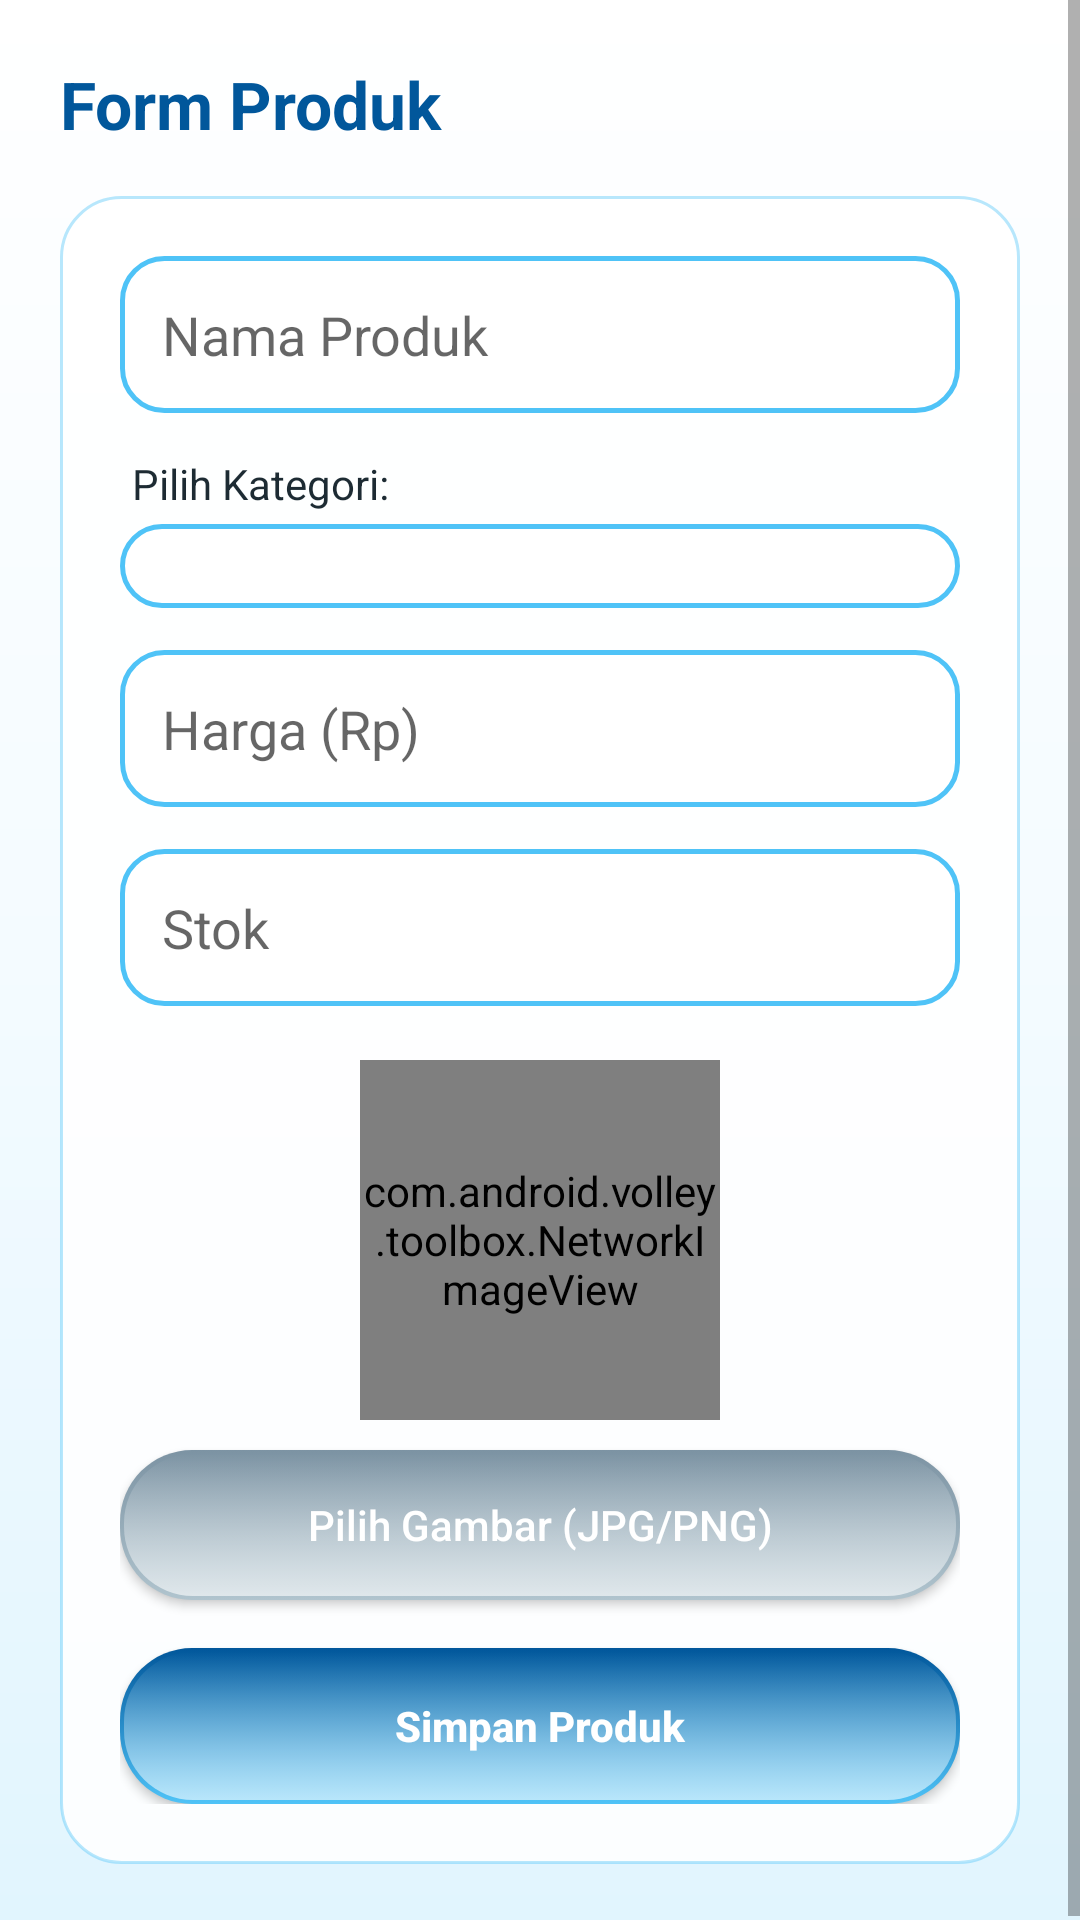

Layout XML and referenced resources for this Android screen:
<!-- AndroidManifest.xml: application theme Theme.PesananMakanan -->
<!-- res/layout/activity_produk_form.xml -->
<?xml version="1.0" encoding="utf-8"?>
<ScrollView xmlns:android="http://schemas.android.com/apk/res/android"
    android:layout_width="match_parent"
    android:layout_height="match_parent"
    android:background="@drawable/bg_screen_gradient">

    <LinearLayout
        android:layout_width="match_parent"
        android:layout_height="wrap_content"
        android:orientation="vertical"
        android:padding="20dp">

        <TextView
            android:layout_width="wrap_content"
            android:layout_height="wrap_content"
            android:text="Form Produk"
            android:textSize="22sp"
            android:textStyle="bold"
            android:textColor="@color/primary_dark"
            android:layout_marginBottom="16dp"/>

        <LinearLayout
            android:layout_width="match_parent"
            android:layout_height="wrap_content"
            android:orientation="vertical"
            android:padding="20dp"
            android:background="@drawable/bg_glass_panel"
            android:elevation="4dp">

            <EditText
                android:id="@+id/etNamaProduk"
                android:layout_width="match_parent"
                android:layout_height="wrap_content"
                android:hint="Nama Produk"
                android:padding="14dp"
                android:layout_marginBottom="14dp"
                android:background="@drawable/bg_field_glossy"/>

            <TextView
                android:layout_width="wrap_content"
                android:layout_height="wrap_content"
                android:text="Pilih Kategori:"
                android:textSize="14sp"
                android:textColor="@color/black"
                android:layout_marginBottom="4dp"
                android:layout_marginStart="4dp"/>

            <Spinner
                android:id="@+id/spKategori"
                android:layout_width="match_parent"
                android:layout_height="wrap_content"
                android:padding="14dp"
                android:layout_marginBottom="14dp"
                android:background="@drawable/bg_field_glossy"/>

            <EditText
                android:id="@+id/etHarga"
                android:layout_width="match_parent"
                android:layout_height="wrap_content"
                android:hint="Harga (Rp)"
                android:inputType="numberDecimal"
                android:padding="14dp"
                android:layout_marginBottom="14dp"
                android:background="@drawable/bg_field_glossy"/>

            <EditText
                android:id="@+id/etStok"
                android:layout_width="match_parent"
                android:layout_height="wrap_content"
                android:hint="Stok"
                android:inputType="number"
                android:padding="14dp"
                android:layout_marginBottom="18dp"
                android:background="@drawable/bg_field_glossy"/>

            <com.android.volley.toolbox.NetworkImageView
                android:id="@+id/ivPreviewLama"
                android:layout_width="120dp"
                android:layout_height="120dp"
                android:layout_gravity="center"
                android:scaleType="centerCrop"
                android:background="@drawable/bg_thumb_glass"
                android:layout_marginBottom="10dp"/>

            <ImageView
                android:id="@+id/ivPreviewBaru"
                android:layout_width="120dp"
                android:layout_height="120dp"
                android:layout_gravity="center"
                android:scaleType="centerCrop"
                android:background="@drawable/bg_thumb_glass"
                android:visibility="gone"
                android:layout_marginBottom="10dp"/>

            <Button
                android:id="@+id/btnPilihGambar"
                android:layout_width="match_parent"
                android:layout_height="50dp"
                android:text="Pilih Gambar (JPG/PNG)"
                android:textAllCaps="false"
                android:background="@drawable/btn_glossy_grey"
                android:textColor="@color/white"
                android:layout_marginBottom="16dp"/>

            <Button
                android:id="@+id/btnSimpanProduk"
                android:layout_width="match_parent"
                android:layout_height="52dp"
                android:text="Simpan Produk"
                android:textAllCaps="false"
                android:textStyle="bold"
                android:background="@drawable/btn_glossy_primary"
                android:textColor="@color/white"/>

            <ProgressBar
                android:id="@+id/progressForm"
                android:layout_width="wrap_content"
                android:layout_height="wrap_content"
                android:layout_gravity="center"
                android:indeterminateTint="@color/primary"
                android:layout_marginTop="14dp"
                android:visibility="gone"/>
        </LinearLayout>
    </LinearLayout>
</ScrollView>
<!-- resources referenced by this layout -->
<resources>
  <color name="black">#1D2B33</color>
  <color name="primary">#0288D1</color>
  <color name="primary_dark">#01579B</color>
  <color name="white">#FFFFFF</color>
  <!-- drawable bg_field_glossy (drawable) -->
  <?xml version="1.0" encoding="utf-8"?>
  <shape xmlns:android="http://schemas.android.com/apk/res/android"
      android:shape="rectangle">
      <corners android:radius="14dp"/>
      <solid android:color="@color/white"/>
      <stroke android:width="1.5dp" android:color="@color/primary_light"/>
  </shape>
  <!-- drawable bg_glass_panel (drawable) -->
  <?xml version="1.0" encoding="utf-8"?>
  <shape xmlns:android="http://schemas.android.com/apk/res/android"
      android:shape="rectangle">
      <corners android:radius="20dp"/>
      <solid android:color="@color/glass_white"/>
      <stroke android:width="1dp" android:color="@color/glass_border_blue"/>
  </shape>
  <!-- drawable bg_screen_gradient (drawable) -->
  <?xml version="1.0" encoding="utf-8"?>
  <shape xmlns:android="http://schemas.android.com/apk/res/android"
      android:shape="rectangle">
      <gradient
          android:angle="90"
          android:startColor="#E1F5FE"
          android:centerColor="#F4FBFF"
          android:endColor="#FFFFFF"
          android:type="linear"/>
  </shape>
  <!-- drawable bg_thumb_glass (drawable) -->
  <?xml version="1.0" encoding="utf-8"?>
  <shape xmlns:android="http://schemas.android.com/apk/res/android"
      android:shape="rectangle">
      <corners android:radius="14dp"/>
      <gradient
          android:angle="90"
          android:startColor="#F0FBFF"
          android:endColor="#D6ECF6"
          android:type="linear"/>
      <stroke android:width="1dp" android:color="@color/glass_border_blue"/>
  </shape>
  <!-- drawable btn_glossy_grey (drawable) -->
  <?xml version="1.0" encoding="utf-8"?>
  <selector xmlns:android="http://schemas.android.com/apk/res/android">
      <item android:state_pressed="true" android:drawable="@drawable/btn_glossy_grey_pressed"/>
      <item android:drawable="@drawable/btn_glossy_grey_normal"/>
  </selector>
  <!-- drawable btn_glossy_primary (drawable) -->
  <?xml version="1.0" encoding="utf-8"?>
  <selector xmlns:android="http://schemas.android.com/apk/res/android">
      <item android:state_pressed="true" android:drawable="@drawable/btn_glossy_primary_pressed"/>
      <item android:drawable="@drawable/btn_glossy_primary_normal"/>
  </selector>
  <style name="Theme.PesananMakanan" parent="Theme.MaterialComponents.Light.NoActionBar">
          <item name="colorPrimary">@color/primary</item>
          <item name="colorPrimaryDark">@color/primary_dark</item>
          <item name="colorAccent">@color/primary</item>
      </style>
  <color name="primary_light">#4FC3F7</color>
  <color name="glass_white">#E6FFFFFF</color>
  <color name="glass_border_blue">#664FC3F7</color>
  <!-- drawable btn_glossy_grey_pressed (drawable) -->
  <?xml version="1.0" encoding="utf-8"?>
  <layer-list xmlns:android="http://schemas.android.com/apk/res/android">
      <item>
          <shape android:shape="rectangle">
              <corners android:radius="24dp"/>
              <gradient
                  android:angle="90"
                  android:startColor="#7C93A3"
                  android:endColor="#5A6E7C"
                  android:type="linear"/>
          </shape>
      </item>
      <item
          android:top="1.5dp"
          android:left="1.5dp"
          android:right="1.5dp"
          android:bottom="1.5dp">
          <shape android:shape="rectangle">
              <corners android:radius="23dp"/>
              <gradient
                  android:angle="90"
                  android:startColor="#66FFFFFF"
                  android:endColor="@color/sheen_bottom"
                  android:type="linear"
                  android:centerY="0.35"/>
          </shape>
      </item>
  </layer-list>
  <color name="sheen_bottom">#00FFFFFF</color>
  <color name="sheen_top">#99FFFFFF</color>
</resources>
